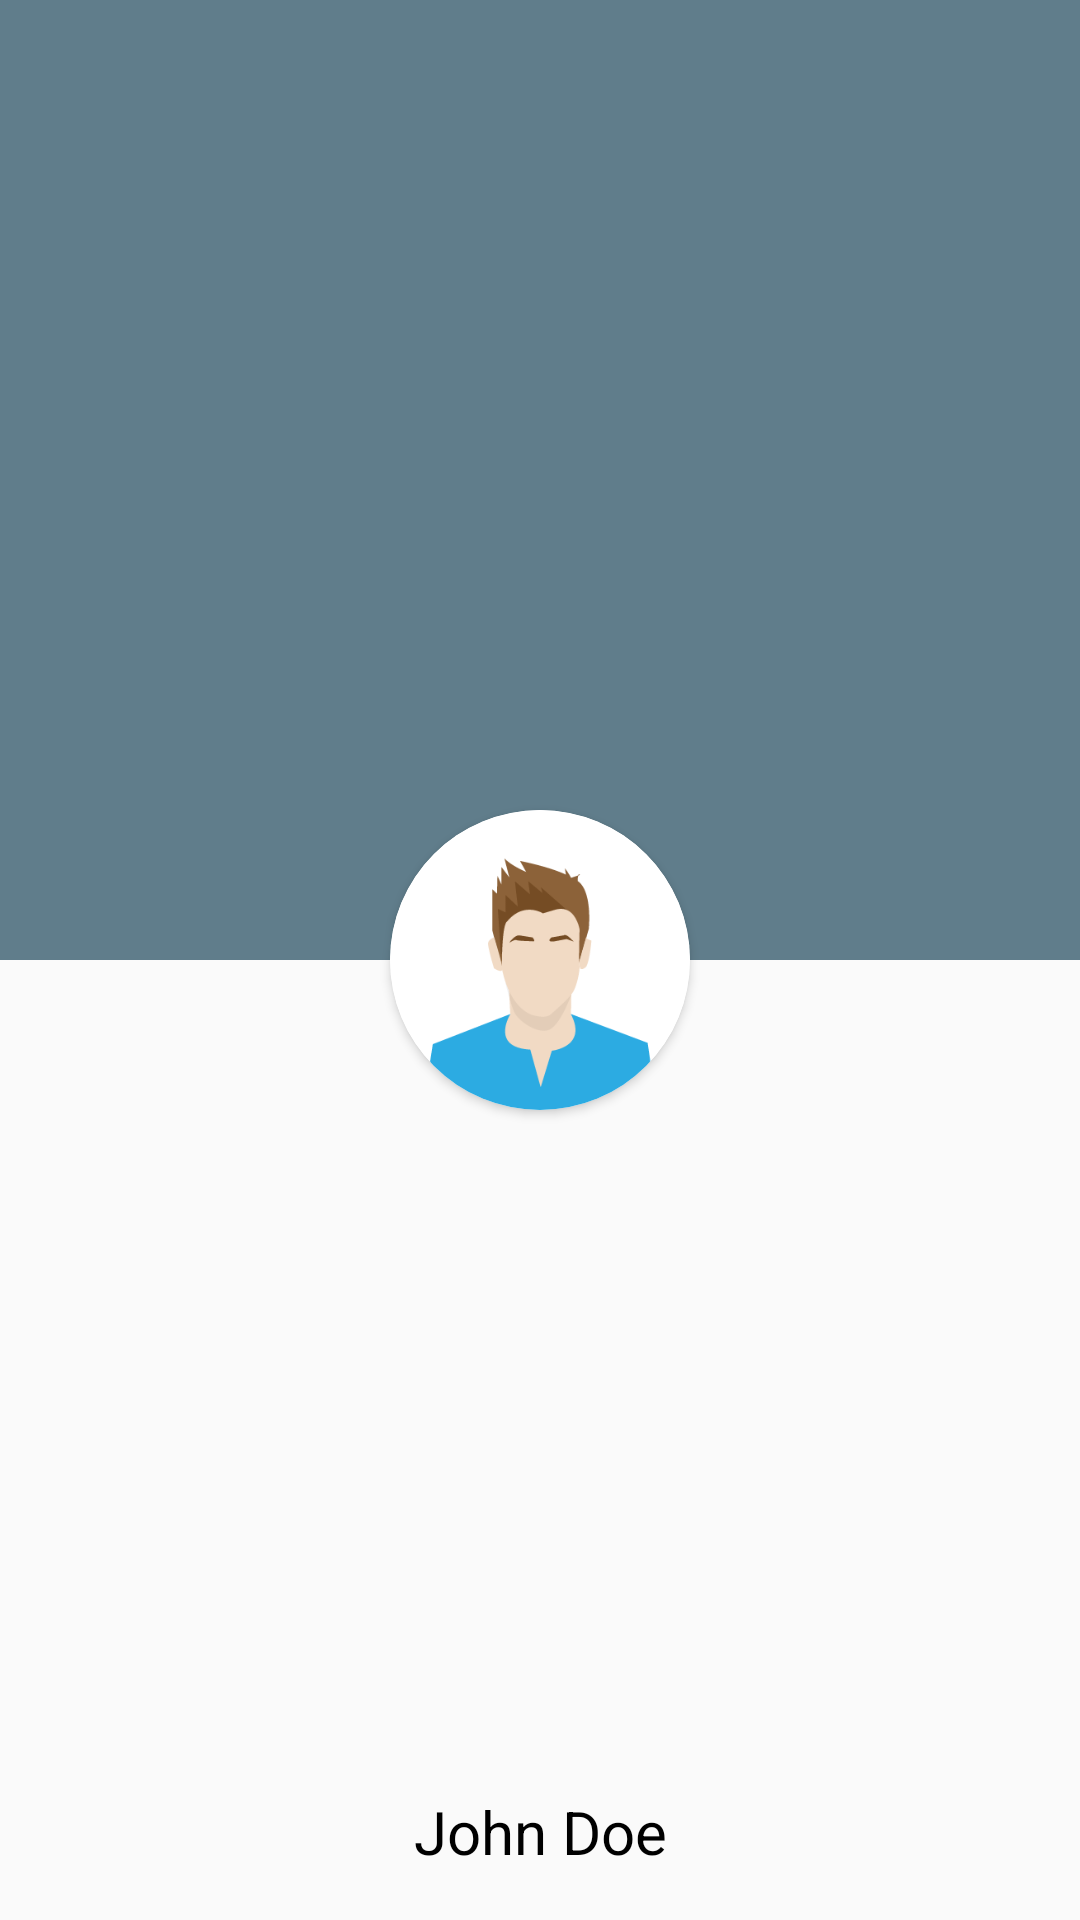

This screen was rendered from an Android layout file. Write that file and the resources it references.
<!-- AndroidManifest.xml: application theme AppTheme -->
<!-- res/layout/drawer_header.xml -->
<?xml version="1.0" encoding="utf-8"?>

<android.support.constraint.ConstraintLayout
    xmlns:android="http://schemas.android.com/apk/res/android"
    xmlns:app="http://schemas.android.com/apk/res-auto"
    xmlns:tools="http://schemas.android.com/tools"
    android:layout_width="match_parent"
    android:layout_height="220dp">

    <LinearLayout
        android:layout_width="match_parent"
        android:layout_height="match_parent"
        android:orientation="vertical"
        android:weightSum="2"
        app:layout_constraintBottom_toBottomOf="parent"
        app:layout_constraintEnd_toEndOf="parent"
        app:layout_constraintStart_toStartOf="parent"
        app:layout_constraintTop_toTopOf="parent">


        <View
            android:id="@+id/view2"
            android:layout_width="match_parent"
            android:layout_height="0dp"
            android:layout_weight="1"
            android:background="@color/colorPrimary" />

        <TextView
            android:gravity="bottom|center_horizontal"
            android:paddingBottom="16dp"
            android:textSize="20sp"
            android:textColor="@android:color/black"
            android:id="@+id/tv_drawer_name"
            android:layout_width="match_parent"
            android:layout_height="0dp"
            android:layout_weight="1"
            android:text="John Doe" />

    </LinearLayout>

    <android.support.v7.widget.CardView
        android:elevation="16dp"
        android:layout_width="100dp"
        android:layout_height="100dp"
        android:layout_marginBottom="8dp"
        android:layout_marginEnd="8dp"
        android:layout_marginStart="8dp"
        android:layout_marginTop="8dp"
        app:cardCornerRadius="50dp"
        app:layout_constraintBottom_toBottomOf="parent"
        app:layout_constraintEnd_toEndOf="parent"
        app:layout_constraintStart_toStartOf="parent"
        app:layout_constraintTop_toTopOf="parent">

        <ImageView
            android:paddingTop="16dp"
            android:scaleX="1.1"
            android:scaleY="1.1"
            android:background="@drawable/bg_card_normal"
            android:layout_gravity="center"
            android:src="@drawable/boy"
            android:layout_width="match_parent"
            android:layout_height="match_parent"
            android:scaleType="centerCrop"
            android:id="@+id/iv_drawer"/>
    </android.support.v7.widget.CardView>


</android.support.constraint.ConstraintLayout>
<!-- resources referenced by this layout -->
<resources>
  <color name="colorPrimary">#607D8B</color>
  <!-- drawable bg_card_normal (drawable) -->
  <?xml version="1.0" encoding="utf-8"?>
  
  <shape xmlns:android="http://schemas.android.com/apk/res/android">
  
      <solid android:color="#fff"/>
      <stroke
          android:width="2dp"
          android:color="@color/colorPrimary"/>
      <corners android:radius="40dp"/>
      <padding android:left="0dp" android:right="0dp" android:bottom="0dp" android:top="0dp"/>
  
  </shape>
  <!-- drawable boy: png bitmap (drawable, 9440 bytes) -->
  <style name="AppTheme" parent="Theme.AppCompat.Light.NoActionBar">
          
          <item name="android:actionMenuTextColor">@color/white</item>
          <item name="colorPrimary">@color/colorPrimary</item>
          <item name="colorPrimaryDark">@color/colorPrimaryDark</item>
          <item name="colorAccent">@color/colorAccent</item>
      </style>
  <color name="white">#ffffff</color>
  <color name="colorPrimaryDark">#455A64</color>
  <color name="colorAccent">#FF53D665</color>
</resources>
